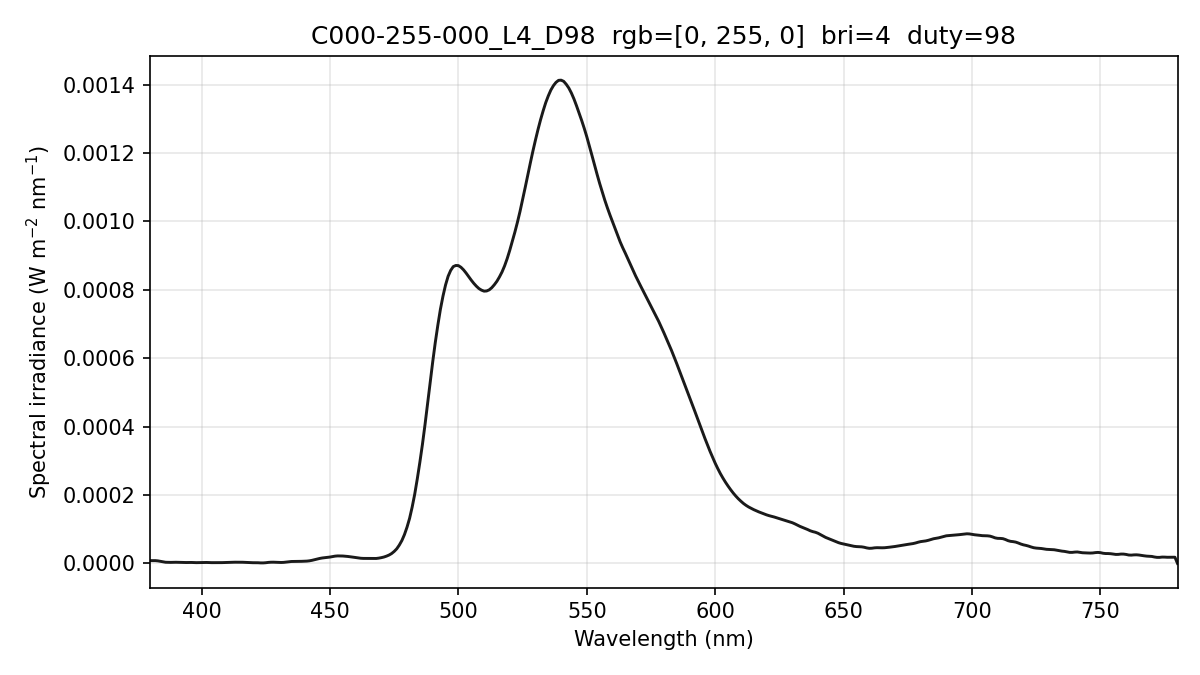

Values plotted in this chart, from the file beside it:
wavelength_nm, spectral_irradiance_W_m2_nm, spectral_irradiance_std_W_m2_nm, spectral_irradiance_uW_cm2_nm, photon_irradiance_photons_m2_s_nm
380, 8.17365665e-06, 5.57209442e-07, 8.17365665e-04, 1.56359133e+13
381, 8.17365727e-06, 5.57209727e-07, 8.17365727e-04, 1.56770617e+13
382, 8.17365727e-06, 5.57209727e-07, 8.17365727e-04, 1.57182088e+13
383, 7.44510970e-06, 1.97604246e-07, 7.44510970e-04, 1.43546677e+13
384, 6.00256367e-06, 8.34206333e-07, 6.00256367e-04, 1.16035604e+13
385, 4.41499466e-06, 1.34944525e-06, 4.41499466e-04, 8.55685514e+12
386, 3.41094992e-06, 1.09804884e-06, 3.41094992e-04, 6.62805212e+12
387, 3.08551112e-06, 6.94722921e-07, 3.08551112e-04, 6.01120236e+12
388, 3.03444747e-06, 8.85199048e-07, 3.03444747e-04, 5.92699577e+12
389, 3.25775853e-06, 8.50277579e-07, 3.25775853e-04, 6.37957518e+12
390, 3.38819631e-06, 5.70118433e-07, 3.38819631e-04, 6.65206431e+12
391, 3.18748683e-06, 2.43414549e-07, 3.18748683e-04, 6.27405647e+12
392, 2.71004586e-06, 4.27659662e-07, 2.71004586e-04, 5.34793321e+12
393, 2.49884068e-06, 4.13152188e-07, 2.49884068e-04, 4.94372592e+12
394, 2.62740169e-06, 1.20041231e-07, 2.62740169e-04, 5.21129867e+12
395, 2.87389328e-06, 7.12904717e-07, 2.87389328e-04, 5.71466795e+12
396, 2.81385309e-06, 6.27919940e-07, 2.81385309e-04, 5.60944473e+12
397, 2.44728119e-06, 3.92140975e-07, 2.44728119e-04, 4.89099981e+12
398, 2.27892108e-06, 8.27446617e-07, 2.27892108e-04, 4.56599704e+12
399, 2.47091303e-06, 1.13534314e-06, 2.47091303e-04, 4.96310683e+12
400, 2.90931975e-06, 1.76996562e-06, 2.90931975e-04, 5.85834190e+12
401, 3.02534717e-06, 2.08330608e-06, 3.02534717e-04, 6.10721008e+12
402, 2.79596694e-06, 1.80137567e-06, 2.79596694e-04, 5.65823985e+12
403, 2.44647431e-06, 1.27428114e-06, 2.44647431e-04, 4.96328226e+12
404, 2.25002206e-06, 9.91251316e-07, 2.25002206e-04, 4.57605683e+12
405, 2.20815131e-06, 9.10245550e-07, 2.20815131e-04, 4.50201690e+12
406, 2.22037438e-06, 8.62066397e-07, 2.22037438e-04, 4.53811511e+12
407, 2.24500739e-06, 7.40739255e-07, 2.24500739e-04, 4.59976297e+12
408, 2.36043799e-06, 4.76101865e-07, 2.36043799e-04, 4.84814976e+12
409, 2.62991448e-06, 1.24812290e-07, 2.62991448e-04, 5.41487208e+12
410, 3.05343706e-06, 4.33211598e-07, 3.05343706e-04, 6.30225682e+12
411, 3.39158174e-06, 8.14961510e-07, 3.39158174e-04, 7.01725693e+12
412, 3.55589072e-06, 1.00139861e-06, 3.55589072e-04, 7.37511657e+12
413, 3.55121253e-06, 9.65321407e-07, 3.55121253e-04, 7.38329096e+12
414, 3.54733023e-06, 8.42378103e-07, 3.54733023e-04, 7.39307699e+12
415, 3.55858325e-06, 6.89832108e-07, 3.55858325e-04, 7.43444399e+12
416, 3.40942425e-06, 6.72486731e-07, 3.40942425e-04, 7.13999067e+12
417, 3.02554232e-06, 7.78286399e-07, 3.02554232e-04, 6.35129895e+12
418, 2.44906692e-06, 9.18189677e-07, 2.44906692e-04, 5.15347533e+12
419, 2.11324729e-06, 9.40175296e-07, 2.11324729e-04, 4.45746161e+12
420, 2.08210774e-06, 1.04444382e-06, 2.08210774e-04, 4.40226070e+12
421, 2.16398167e-06, 1.29182973e-06, 2.16398167e-04, 4.58626285e+12
422, 1.97568772e-06, 1.31596563e-06, 1.97568772e-04, 4.19714545e+12
423, 1.51722589e-06, 1.00683951e-06, 1.51722589e-04, 3.23082831e+12
424, 1.49260227e-06, 5.67652435e-07, 1.49260227e-04, 3.18590793e+12
425, 2.03787423e-06, 2.52538368e-07, 2.03787423e-04, 4.36003097e+12
426, 2.98110186e-06, 4.33141531e-07, 2.98110186e-04, 6.39307328e+12
427, 3.50619519e-06, 7.29709045e-07, 3.50619519e-04, 7.53680419e+12
428, 3.59772813e-06, 1.01369075e-06, 3.59772813e-04, 7.75167183e+12
429, 3.35120650e-06, 1.20122774e-06, 3.35120650e-04, 7.23738623e+12
430, 3.01198165e-06, 1.22071657e-06, 3.01198165e-04, 6.51994668e+12
431, 2.74015676e-06, 1.03782399e-06, 2.74015676e-04, 5.94532974e+12
432, 3.07557755e-06, 6.83393801e-07, 3.07557755e-04, 6.68857647e+12
433, 4.03451377e-06, 3.07247758e-07, 4.03451377e-04, 8.79432205e+12
434, 5.10113282e-06, 4.60966600e-07, 5.10113282e-04, 1.11449886e+13
435, 5.65467666e-06, 6.56271761e-07, 5.65467666e-04, 1.23828411e+13
436, 5.71137248e-06, 8.39023385e-07, 5.71137248e-04, 1.25357477e+13
437, 5.72977852e-06, 8.97023031e-07, 5.72977852e-04, 1.26049910e+13
438, 5.86724079e-06, 7.21168339e-07, 5.86724079e-04, 1.29369318e+13
439, 6.12579736e-06, 3.83562649e-07, 6.12579736e-04, 1.35378723e+13
... 341 more rows
